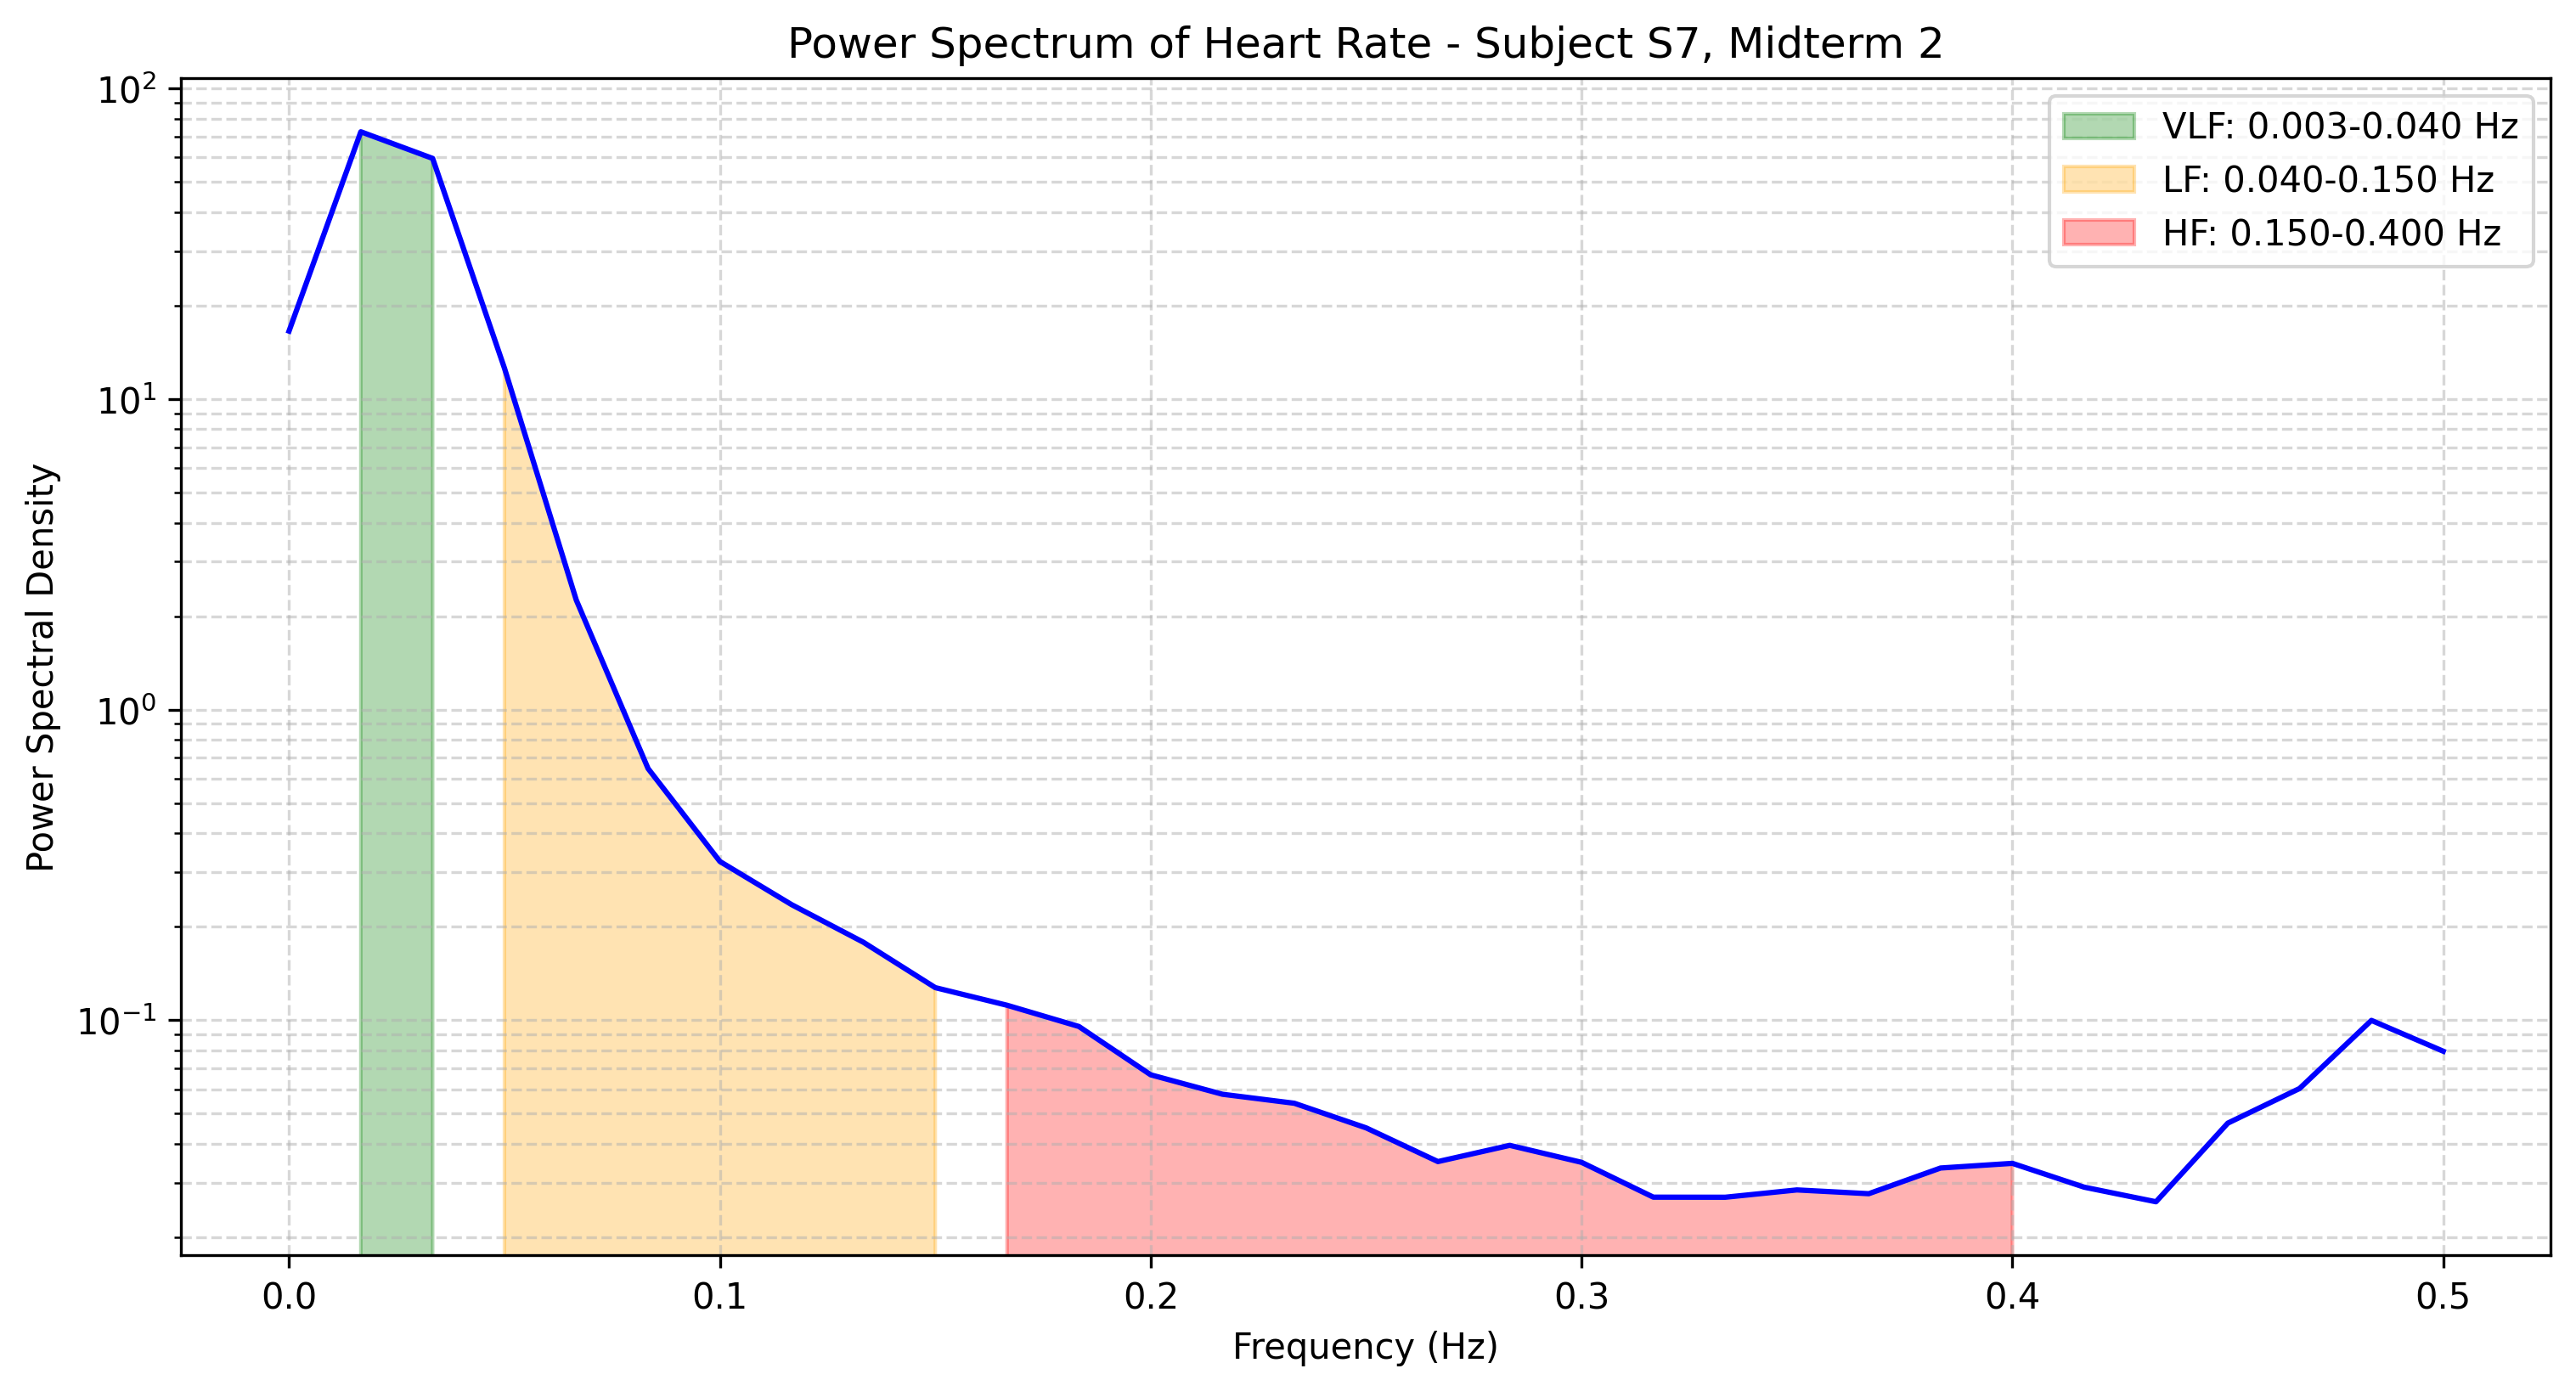

Data behind this chart, as committed beside it:
frequency, power
0.0, 16.57
0.01667, 72.62
0.03333, 59.61
0.05, 12.58
0.06667, 2.255
0.08333, 0.6464
0.1, 0.3246
0.1167, 0.2356
0.1333, 0.1782
0.15, 0.1273
0.1667, 0.1117
0.1833, 0.09546
0.2, 0.06671
0.2167, 0.05776
0.2333, 0.05402
0.25, 0.04501
0.2667, 0.03506
0.2833, 0.03954
0.3, 0.03486
0.3167, 0.02693
0.3333, 0.02691
0.35, 0.02841
0.3667, 0.02763
0.3833, 0.03343
0.4, 0.0346
0.4167, 0.029
0.4333, 0.02602
0.45, 0.04662
0.4667, 0.06029
0.4833, 0.09987
0.5, 0.07947
